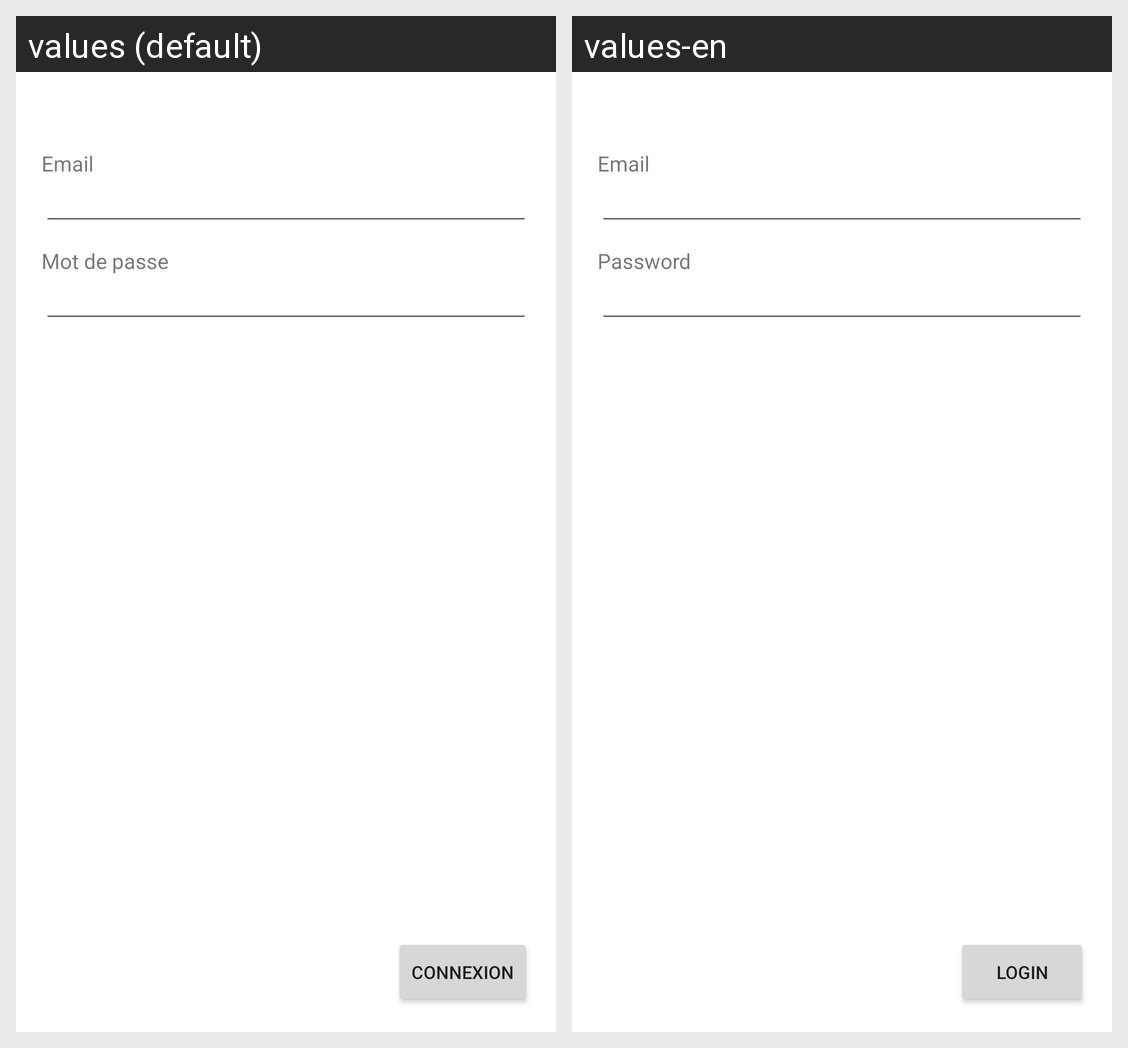

Locale-by-locale string values for the Android screen shown in this grid:
Android screen res/layout/activity_login.xml rendered under 2 locales, left to right: values (default), values-en. Device: Nexus 5 (rendered at 1080×1920; each locale shown at half size, 540×960, under a caption strip naming it); theme Theme.MyApplication.
Strings drawn on this screen, with the default value and each locale's value (text and hints the layout hard-codes, and strings that could not be matched under every locale, appear in the picture but are not listed):

login_label
  values: Email
  values-en: Email

login_password
  values: Mot de passe
  values-en: Password

login_button
  values: Connexion
  values-en: Login
